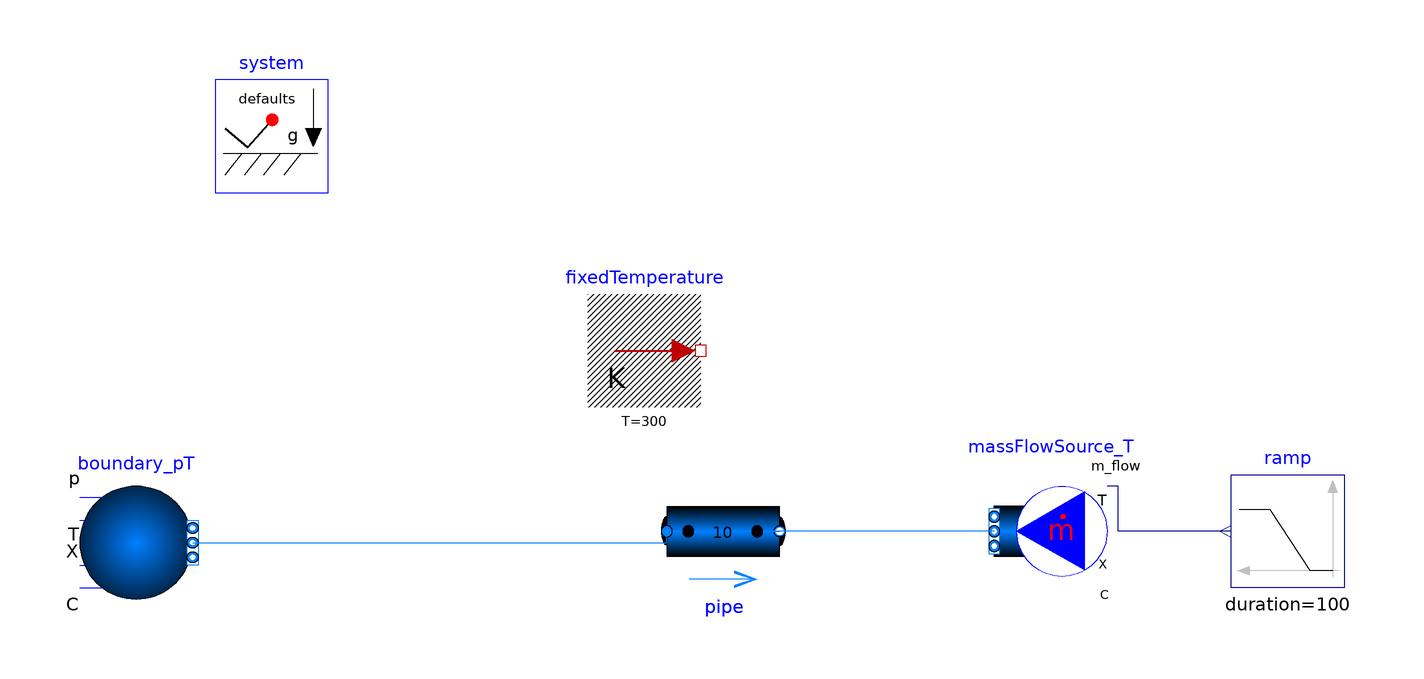

The Modelica model whose source follows is shown above as a component diagram (icons at their Placement, wires along their Line points).

model H2_pipe_example
      extends Modelica.Icons.Example;
      Operational_Toolkit_v2.Boundary_pT boundary_pT(redeclare package Medium = H2, T = 300, nPorts = 1, p = 2e6) annotation(
        Placement(visible = true, transformation(origin = {-110, 12}, extent = {{-10, -10}, {10, 10}}, rotation = 0)));
      Pipe_IdealHeatTransfer pipe(redeclare package Medium = H2, diameter = 0.0254 * 12, length = 10 * 1000, nNodes = 10, roughness = 4.5e-05) annotation(
        Placement(visible = true, transformation(origin = {-6, 14}, extent = {{-10, -10}, {10, 10}}, rotation = 0)));
      inner System system(p_ambient = 2e+06) annotation(
        Placement(visible = true, transformation(origin = {-86, 84}, extent = {{-10, -10}, {10, 10}}, rotation = 0)));
      Operational_Toolkit_v2.MassFlowSource_T massFlowSource_T(redeclare package Medium = H2, nPorts = 1, use_m_flow_in = true) annotation(
        Placement(visible = true, transformation(origin = {52, 14}, extent = {{10, -10}, {-10, 10}}, rotation = 0)));
      FixedTemperature fixedTemperature(T = 300) annotation(
        Placement(visible = true, transformation(origin = {-20, 46}, extent = {{-10, -10}, {10, 10}}, rotation = 0)));
      Operational_Toolkit_v2.Ramp ramp(duration = 100, height = -200) annotation(
        Placement(visible = true, transformation(origin = {94, 14}, extent = {{10, -10}, {-10, 10}}, rotation = 0)));
    equation
      for i in 1:pipe.nNodes loop
        connect(fixedTemperature.port, pipe.heatPorts[i]);
      end for;
      connect(boundary_pT.ports[1], pipe.port_a) annotation(
        Line(points = {{-100, 12}, {-16, 12}, {-16, 14}, {-16, 14}}, color = {0, 127, 255}));
      connect(ramp.y, massFlowSource_T.m_flow_in) annotation(
        Line(points = {{84, 14}, {64, 14}, {64, 22}, {62, 22}}, color = {0, 0, 127}));
      connect(massFlowSource_T.ports[1], pipe.port_b) annotation(
        Line(points = {{42, 14}, {2, 14}, {2, 14}, {4, 14}}, color = {0, 127, 255}));
    end H2_pipe_example;